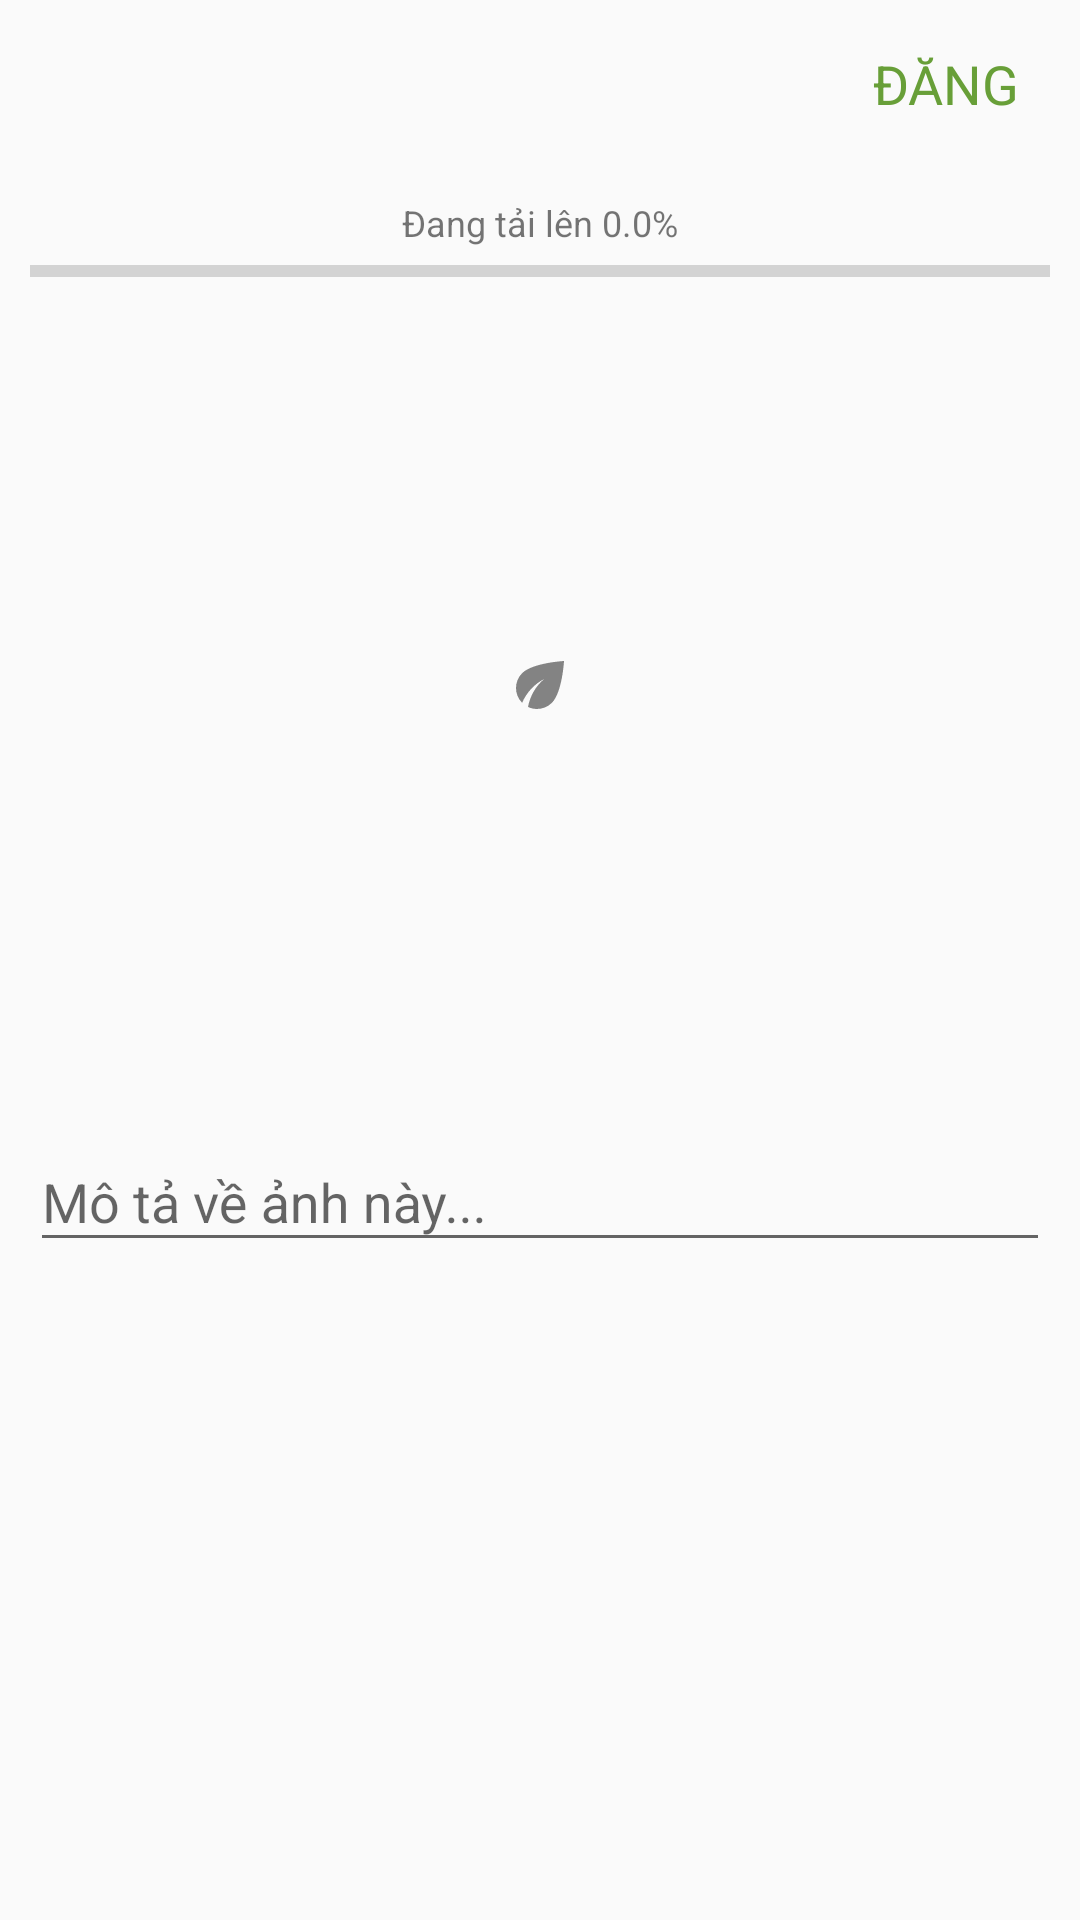

Here is an Android app screen rendered from its layout file. Give the layout XML and the strings, colors and styles it references.
<!-- AndroidManifest.xml: application theme AppTheme -->
<!-- res/layout/activity_post.xml -->
<?xml version="1.0" encoding="utf-8"?>
<LinearLayout
    xmlns:android="http://schemas.android.com/apk/res/android"
    xmlns:app="http://schemas.android.com/apk/res-auto"
    xmlns:tools="http://schemas.android.com/tools"
    android:orientation="vertical"
    android:layout_width="match_parent"
    android:layout_height="match_parent"
    tools:context=".PostActivity">

    <com.google.android.material.appbar.AppBarLayout
        android:layout_width="match_parent"
        android:layout_height="wrap_content"
        android:id="@+id/bar"
        android:background="?android:attr/windowBackground">

        <androidx.appcompat.widget.Toolbar
            android:layout_width="match_parent"
            android:layout_height="match_parent"
            android:background="?android:attr/windowBackground"
            android:id="@+id/toolbar">

            <RelativeLayout
                android:layout_width="match_parent"
                android:layout_height="match_parent">

                <ImageView
                    android:layout_width="wrap_content"
                    android:layout_height="wrap_content"
                    android:layout_alignParentStart="true"
                    android:src="@drawable/ic_close"
                    android:id="@+id/close"
                    android:padding="8dp"/>

                <TextView
                    android:layout_width="wrap_content"
                    android:layout_height="wrap_content"
                    android:text="ĐĂNG"
                    android:id="@+id/post"
                    android:textSize="18sp"
                    android:layout_alignParentEnd="true"
                    android:layout_marginRight="15dp"
                    android:textColor="@color/colorPrimary"
                    android:layout_centerVertical="true"
                    android:padding="5dp"/>

            </RelativeLayout>

        </androidx.appcompat.widget.Toolbar>

    </com.google.android.material.appbar.AppBarLayout>

    <LinearLayout
        android:layout_width="match_parent"
        android:layout_height="wrap_content"
        android:padding="10dp"
        android:orientation="vertical">

        <TextView
            android:layout_width="wrap_content"
            android:layout_height="wrap_content"
            android:layout_gravity="center"
            android:text="Đang tải lên 0.0%"
            android:textSize="12sp"
            android:id="@+id/progress_text"/>

        <ProgressBar
            android:layout_width="match_parent"
            android:layout_height="wrap_content"
            style="@style/Widget.AppCompat.ProgressBar.Horizontal"
            android:id="@+id/progress_bar"/>
        
        <ImageView
            android:layout_width="match_parent"
            android:layout_height="260dp"
            android:layout_gravity="center"
            android:scaleType="centerInside"
            android:src="@drawable/ic_leaf"
            android:id="@+id/image_added"/>















        <com.google.android.material.textfield.TextInputLayout
            android:layout_width="match_parent"
            android:layout_height="match_parent"
            android:layout_marginTop="10dp">

            <com.google.android.material.textfield.TextInputEditText
                android:id="@+id/description"
                android:layout_width="match_parent"
                android:layout_height="wrap_content"
                android:hint="Mô tả về ảnh này..."
                android:maxLines="10" />
        </com.google.android.material.textfield.TextInputLayout>


    </LinearLayout>

</LinearLayout>
<!-- resources referenced by this layout -->
<resources>
  <color name="colorPrimary">#689F38</color>
  <!-- drawable ic_leaf: png bitmap (drawable-hdpi, 362 bytes) -->
  <style name="AppTheme" parent="Theme.AppCompat.Light.NoActionBar">
          
          <item name="colorPrimary">#689F38</item>
          <item name="colorPrimaryDark">#2E7D32</item>
          <item name="colorAccent">#FF5252</item>
      </style>
</resources>
